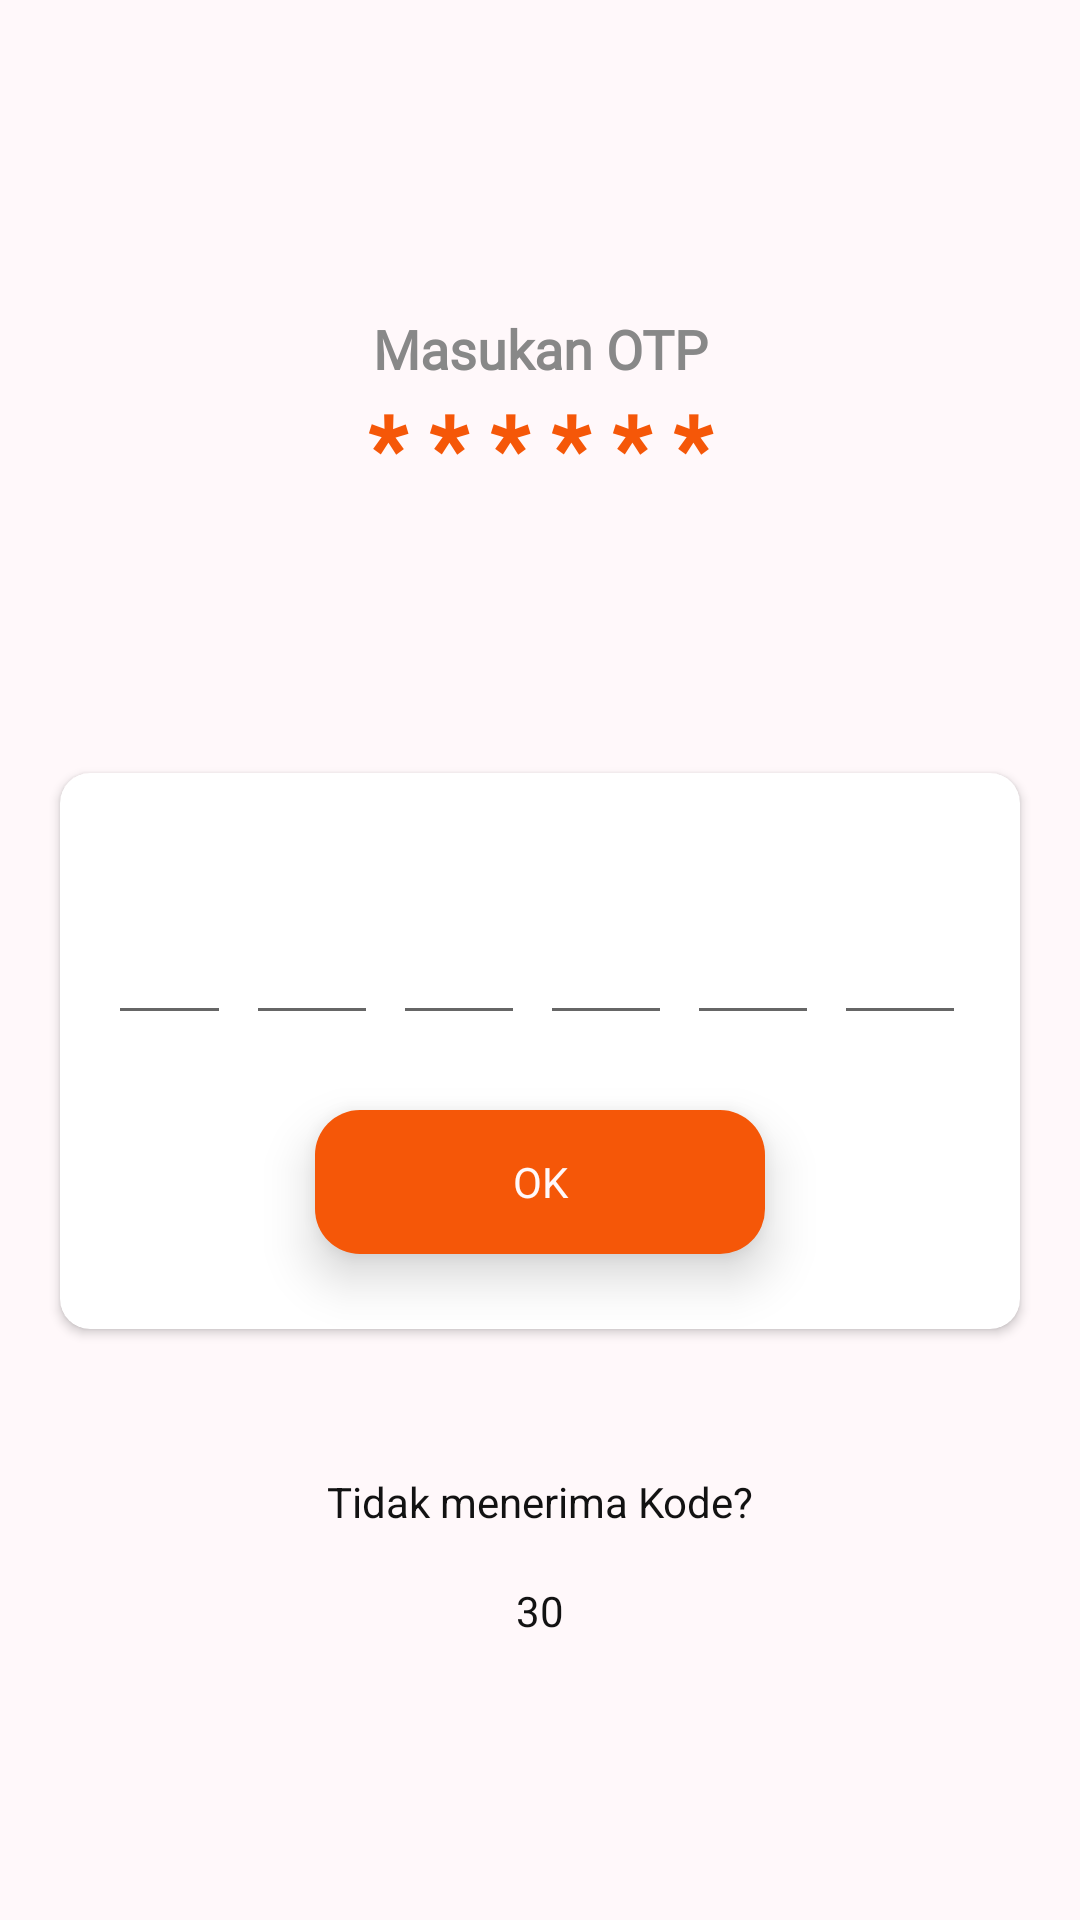

Layout XML and referenced resources for this Android screen:
<!-- AndroidManifest.xml: application theme AppTheme -->
<!-- res/layout/activity_otp.xml -->
<?xml version="1.0" encoding="utf-8"?>
<ScrollView xmlns:android="http://schemas.android.com/apk/res/android"
    xmlns:app="http://schemas.android.com/apk/res-auto"
    android:layout_width="match_parent"
    android:layout_height="match_parent"
    android:background="@color/colorWhite">

    <LinearLayout
        android:layout_width="match_parent"
        android:layout_height="wrap_content"
        android:layout_gravity="center"
        android:gravity="center"
        android:orientation="vertical">

        <ImageView
            android:layout_width="wrap_content"
            android:layout_height="wrap_content"
            android:src="@drawable/ic_otp_top" />

        <View
            android:layout_width="match_parent"
            android:layout_height="25dp" />

        <TextView
            android:layout_width="match_parent"
            android:layout_height="wrap_content"
            android:fontFamily="@font/coresans_cr_medium"
            android:gravity="center"
            android:text="Masukan OTP"
            android:textColor="@color/colorGrey1"
            android:textSize="18dp"
            android:textStyle="bold" />

        <TextView
            android:layout_width="match_parent"
            android:layout_height="wrap_content"
            android:fontFamily="@font/coresans_cr_medium"
            android:gravity="center"
            android:text="* * * * * *"
            android:textColor="@color/colorPrimary"
            android:textSize="30dp"
            android:textStyle="bold" />

        <View
            android:layout_width="match_parent"
            android:layout_height="20dp" />

        <TextView
            android:id="@+id/txt_mob"
            android:layout_width="match_parent"
            android:layout_height="wrap_content"
            android:layout_marginTop="5dp"
            android:fontFamily="@font/coresans_cr_medium"
            android:gravity="center"
            android:text=""
            android:textColor="@color/colorGrey2" />

        <View
            android:layout_width="match_parent"
            android:layout_height="25dp" />

        <androidx.cardview.widget.CardView
            android:layout_width="match_parent"
            android:layout_height="wrap_content"
            android:layout_margin="20dp"
            app:cardCornerRadius="10dp">

            <LinearLayout
                android:layout_width="match_parent"
                android:layout_height="wrap_content"
                android:layout_marginLeft="20dp"
                android:layout_marginTop="20dp"
                android:layout_marginRight="20dp"
                android:orientation="vertical">

                <LinearLayout
                    android:layout_width="match_parent"
                    android:layout_height="wrap_content"
                    android:gravity="center"
                    android:orientation="horizontal">

                    <com.google.android.material.textfield.TextInputLayout
                        android:layout_width="44dp"
                        android:layout_height="wrap_content"
                        android:layout_marginTop="10dp"
                        android:layout_marginRight="5dp"
                        android:textColorHint="@color/colorGrey"
                        android:visibility="visible">

                        <com.google.android.material.textfield.TextInputEditText
                            android:id="@+id/ed_otp1"
                            android:layout_width="match_parent"
                            android:layout_height="wrap_content"
                            android:inputType="number"
                            android:gravity="center"
                            android:maxLength="1"
                            android:textStyle="bold"
                            android:textColor="@color/colorPrimary" />
                    </com.google.android.material.textfield.TextInputLayout>

                    <com.google.android.material.textfield.TextInputLayout
                        android:layout_width="44dp"
                        android:layout_height="wrap_content"
                        android:layout_marginTop="10dp"
                        android:layout_marginRight="5dp"
                        android:textColorHint="@color/colorGrey"
                        android:visibility="visible">

                        <com.google.android.material.textfield.TextInputEditText
                            android:id="@+id/ed_otp2"
                            android:layout_width="match_parent"
                            android:layout_height="wrap_content"
                            android:maxLength="1"
                            android:gravity="center"
                            android:textStyle="bold"
                            android:inputType="number"
                            android:textColor="@color/colorPrimary" />
                    </com.google.android.material.textfield.TextInputLayout>

                    <com.google.android.material.textfield.TextInputLayout
                        android:layout_width="44dp"
                        android:layout_height="wrap_content"
                        android:layout_marginTop="10dp"
                        android:layout_marginRight="5dp"
                        android:textColorHint="@color/colorGrey"
                        android:visibility="visible">

                        <com.google.android.material.textfield.TextInputEditText
                            android:id="@+id/ed_otp3"
                            android:layout_width="match_parent"
                            android:maxLength="1"
                            android:layout_height="wrap_content"
                            android:gravity="center"
                            android:textStyle="bold"
                            android:inputType="number"
                            android:textColor="@color/colorPrimary" />
                    </com.google.android.material.textfield.TextInputLayout>

                    <com.google.android.material.textfield.TextInputLayout
                        android:layout_width="44dp"
                        android:layout_height="wrap_content"
                        android:layout_marginTop="10dp"
                        android:layout_marginRight="5dp"
                        android:textColorHint="@color/colorGrey"
                        android:visibility="visible">

                        <com.google.android.material.textfield.TextInputEditText
                            android:id="@+id/ed_otp4"
                            android:layout_width="match_parent"
                            android:layout_height="wrap_content"
                            android:maxLength="1"
                            android:gravity="center"
                            android:textStyle="bold"
                            android:inputType="number"
                            android:textColor="@color/colorPrimary" />
                    </com.google.android.material.textfield.TextInputLayout>
                    <com.google.android.material.textfield.TextInputLayout
                        android:layout_width="44dp"
                        android:layout_height="wrap_content"
                        android:layout_marginTop="10dp"
                        android:layout_marginRight="5dp"
                        android:textColorHint="@color/colorGrey"
                        android:visibility="visible">

                        <com.google.android.material.textfield.TextInputEditText
                            android:id="@+id/ed_otp5"
                            android:layout_width="match_parent"
                            android:layout_height="wrap_content"
                            android:maxLength="1"
                            android:gravity="center"
                            android:textStyle="bold"
                            android:inputType="number"
                            android:textColor="@color/colorPrimary" />
                    </com.google.android.material.textfield.TextInputLayout>
                    <com.google.android.material.textfield.TextInputLayout
                        android:layout_width="44dp"
                        android:layout_height="wrap_content"
                        android:layout_marginTop="10dp"
                        android:layout_marginRight="5dp"
                        android:textColorHint="@color/colorGrey"
                        android:visibility="visible">

                        <com.google.android.material.textfield.TextInputEditText
                            android:id="@+id/ed_otp6"
                            android:layout_width="match_parent"
                            android:layout_height="wrap_content"
                            android:maxLength="1"
                            android:gravity="center"
                            android:textStyle="bold"
                            android:inputType="number"
                            android:textColor="@color/colorPrimary" />
                    </com.google.android.material.textfield.TextInputLayout>
                </LinearLayout>

                <TextView
                    android:id="@+id/btn_send"
                    android:layout_width="150dp"
                    android:layout_height="48dp"
                    android:layout_gravity="center"
                    android:layout_marginLeft="20dp"
                    android:layout_marginTop="30dp"
                    android:layout_marginRight="20dp"
                    android:background="@drawable/rounded_green2"
                    android:elevation="10dp"
                    android:gravity="center"
                    android:text="OK"
                    android:textColor="@color/colorWhite" />


                <View
                    android:layout_width="match_parent"
                    android:layout_height="25dp" />
            </LinearLayout>
        </androidx.cardview.widget.CardView>

        <View
            android:layout_width="match_parent"
            android:layout_height="25dp" />

        <TextView
            android:layout_width="match_parent"
            android:layout_height="wrap_content"
            android:layout_gravity="center"
            android:gravity="center"
            android:padding="3dp"
            android:text="Tidak menerima Kode?"
            android:textColor="@color/colorGrey2" />

        <TextView
            android:id="@+id/btn_reenter"
            android:layout_width="match_parent"
            android:layout_height="48dp"
            android:layout_gravity="center"
            android:layout_marginLeft="20dp"
            android:layout_marginRight="20dp"
            android:elevation="10dp"
            android:gravity="center"
            android:visibility="gone"
            android:text="Kirim Ulang"
            android:textColor="@color/colorPrimary" />

        <TextView
            android:id="@+id/btn_timer"
            android:layout_width="match_parent"
            android:layout_height="48dp"
            android:layout_gravity="center"
            android:layout_marginLeft="20dp"
            android:layout_marginRight="20dp"
            android:elevation="10dp"
            android:gravity="center"
            android:text="30"
            android:textColor="@color/colorGrey2" />

    </LinearLayout>


</ScrollView>
<!-- resources referenced by this layout -->
<resources>
  <color name="colorGrey">#CECECE</color>
  <color name="colorGrey1">#888888</color>
  <color name="colorGrey2">#121212</color>
  <color name="colorPrimary">#f55708</color>
  <color name="colorWhite">#fff8fa</color>
  <!-- drawable rounded_green2 (drawable) -->
  <?xml version="1.0" encoding="utf-8"?>
  <selector xmlns:android="http://schemas.android.com/apk/res/android">
      <item android:state_pressed="true">
          <shape xmlns:android="http://schemas.android.com/apk/res/android" android:shape="rectangle">
  
              <solid android:color="#f55708" />
  
              <corners android:bottomLeftRadius="15dp" android:bottomRightRadius="15dp" android:topLeftRadius="15dp" android:topRightRadius="15dp" />
  
  
          </shape>
      </item>
      <item android:state_pressed="false">
  
          <shape xmlns:android="http://schemas.android.com/apk/res/android" android:shape="rectangle">
  
              <solid android:color="#f55708" />
  
              <corners android:bottomLeftRadius="15dp" android:bottomRightRadius="15dp" android:topLeftRadius="15dp" android:topRightRadius="15dp" />
  
  
          </shape>
      </item>
  </selector>
  <style name="AppTheme" parent="Theme.AppCompat.Light.DarkActionBar">
          
          <item name="fontFamily">@font/coresans_cr_regular</item>
          <item name="colorPrimary">@color/colorPrimary</item>
          <item name="colorPrimaryDark">@color/colorPrimaryDark</item>
          <item name="colorAccent">@color/colorAccent</item>
          <item name="windowActionBar">false</item>
          <item name="windowNoTitle">true</item>
      </style>
  <color name="colorPrimaryDark">#f55708</color>
  <color name="colorAccent">#f55708</color>
</resources>
